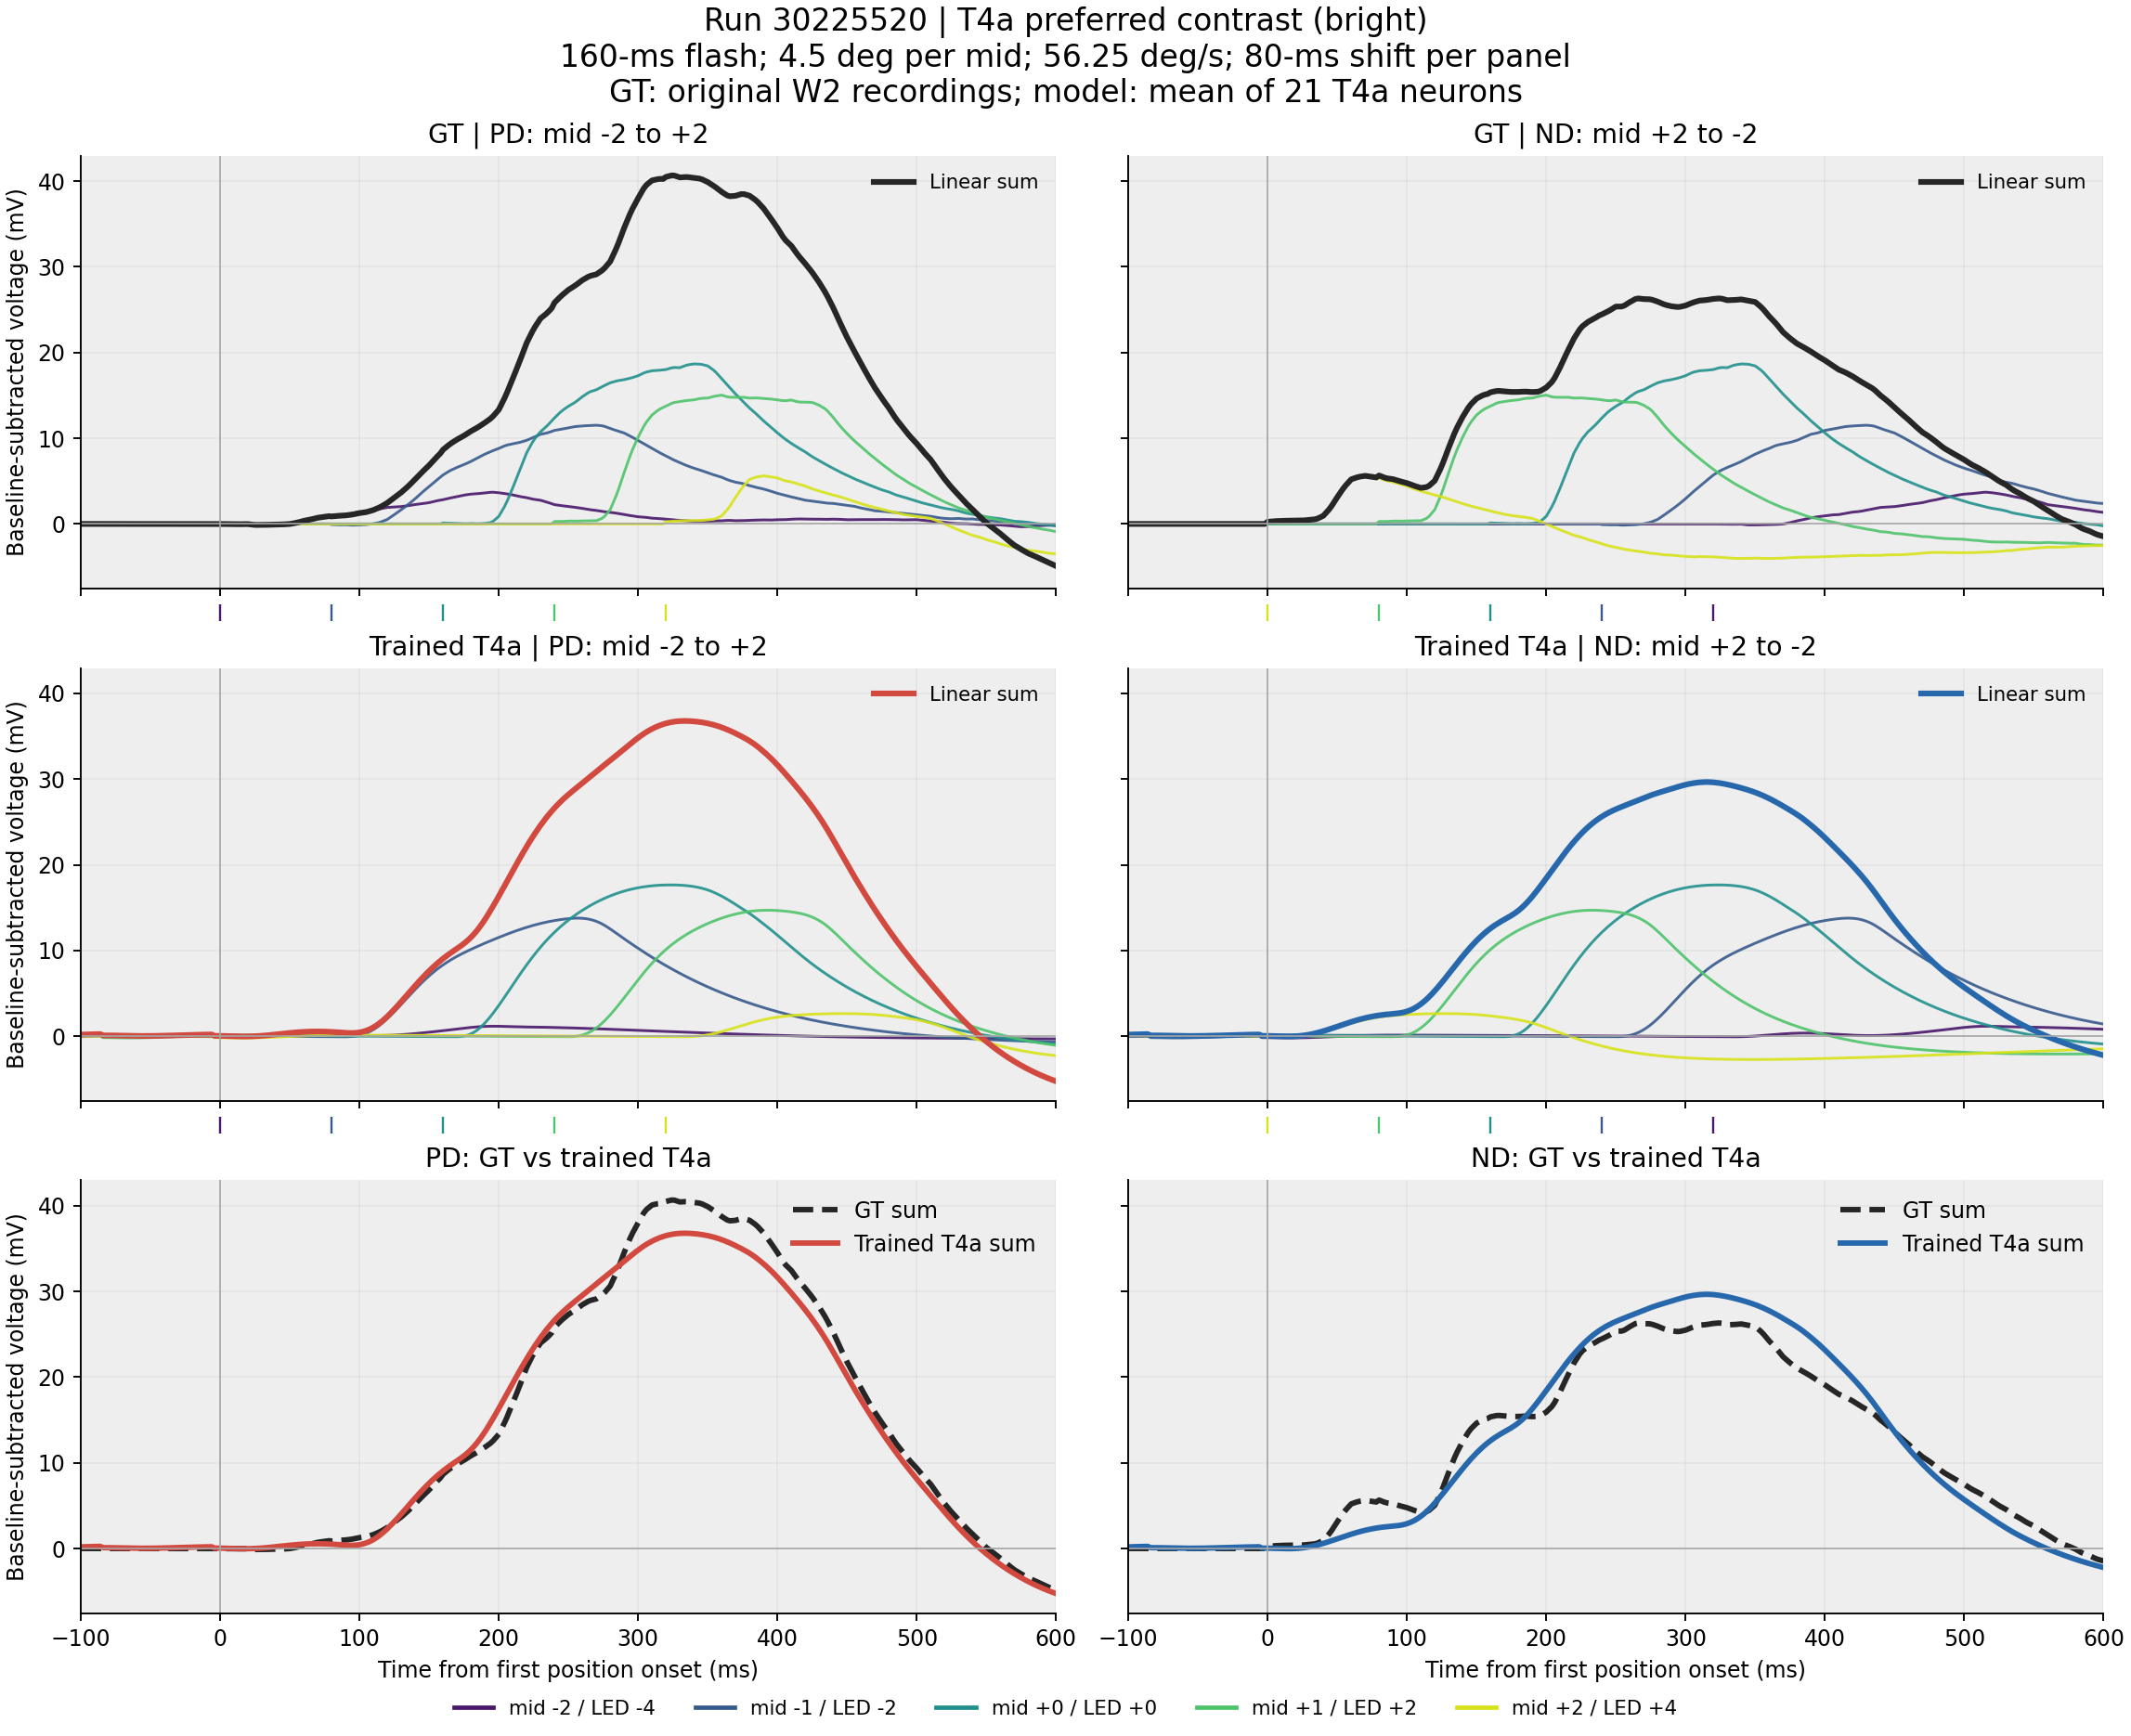

The data file committed next to this chart (first rows):
source, direction, component, mid, raw_led_position, delay_ms, time_ms, delta_voltage_mv
GT, PD, position, -2.0, -4.0, 0.0, -100.0, 0.0
GT, PD, position, -2.0, -4.0, 0.0, -98.0, 0.0
GT, PD, position, -2.0, -4.0, 0.0, -96.0, 0.0
GT, PD, position, -2.0, -4.0, 0.0, -94.0, 0.0
GT, PD, position, -2.0, -4.0, 0.0, -92.0, 0.0
GT, PD, position, -2.0, -4.0, 0.0, -90.0, 0.0
GT, PD, position, -2.0, -4.0, 0.0, -88.0, 0.0
GT, PD, position, -2.0, -4.0, 0.0, -86.0, 0.0
GT, PD, position, -2.0, -4.0, 0.0, -84.0, 0.0
GT, PD, position, -2.0, -4.0, 0.0, -82.0, 0.0
GT, PD, position, -2.0, -4.0, 0.0, -80.0, 0.0
GT, PD, position, -2.0, -4.0, 0.0, -78.0, 0.0
GT, PD, position, -2.0, -4.0, 0.0, -76.0, 0.0
GT, PD, position, -2.0, -4.0, 0.0, -74.0, 0.0
GT, PD, position, -2.0, -4.0, 0.0, -72.0, 0.0
GT, PD, position, -2.0, -4.0, 0.0, -70.0, 0.0
GT, PD, position, -2.0, -4.0, 0.0, -68.0, 0.0
GT, PD, position, -2.0, -4.0, 0.0, -66.0, 0.0
GT, PD, position, -2.0, -4.0, 0.0, -64.0, 0.0
GT, PD, position, -2.0, -4.0, 0.0, -62.0, 0.0
GT, PD, position, -2.0, -4.0, 0.0, -60.0, 0.0
GT, PD, position, -2.0, -4.0, 0.0, -58.0, 0.0
GT, PD, position, -2.0, -4.0, 0.0, -56.0, 0.0
GT, PD, position, -2.0, -4.0, 0.0, -54.0, 0.0
GT, PD, position, -2.0, -4.0, 0.0, -52.0, 0.0
GT, PD, position, -2.0, -4.0, 0.0, -50.0, 0.0
GT, PD, position, -2.0, -4.0, 0.0, -48.0, 0.0
GT, PD, position, -2.0, -4.0, 0.0, -46.0, 0.0
GT, PD, position, -2.0, -4.0, 0.0, -44.0, 0.0
GT, PD, position, -2.0, -4.0, 0.0, -42.0, 0.0
GT, PD, position, -2.0, -4.0, 0.0, -40.0, 0.0
GT, PD, position, -2.0, -4.0, 0.0, -38.0, 0.0
GT, PD, position, -2.0, -4.0, 0.0, -36.0, 0.0
GT, PD, position, -2.0, -4.0, 0.0, -34.0, 0.0
GT, PD, position, -2.0, -4.0, 0.0, -32.0, 0.0
GT, PD, position, -2.0, -4.0, 0.0, -30.0, 0.0
GT, PD, position, -2.0, -4.0, 0.0, -28.0, 0.0
GT, PD, position, -2.0, -4.0, 0.0, -26.0, 0.0
GT, PD, position, -2.0, -4.0, 0.0, -24.0, 0.0
GT, PD, position, -2.0, -4.0, 0.0, -22.0, 0.0
GT, PD, position, -2.0, -4.0, 0.0, -20.0, 0.0
GT, PD, position, -2.0, -4.0, 0.0, -18.0, 0.0
GT, PD, position, -2.0, -4.0, 0.0, -16.0, 0.0
GT, PD, position, -2.0, -4.0, 0.0, -14.0, 0.0
GT, PD, position, -2.0, -4.0, 0.0, -12.0, 0.0
GT, PD, position, -2.0, -4.0, 0.0, -10.0, 0.0
GT, PD, position, -2.0, -4.0, 0.0, -8.0, 0.0
GT, PD, position, -2.0, -4.0, 0.0, -6.0, 0.0
GT, PD, position, -2.0, -4.0, 0.0, -4.0, 0.0
GT, PD, position, -2.0, -4.0, 0.0, -2.0, 0.0
GT, PD, position, -2.0, -4.0, 0.0, 0.0, -0.005307
GT, PD, position, -2.0, -4.0, 0.0, 2.0, -0.01048
GT, PD, position, -2.0, -4.0, 0.0, 4.0, -0.01565
GT, PD, position, -2.0, -4.0, 0.0, 6.0, -0.01982
GT, PD, position, -2.0, -4.0, 0.0, 8.0, -0.02298
GT, PD, position, -2.0, -4.0, 0.0, 10.0, -0.02615
GT, PD, position, -2.0, -4.0, 0.0, 12.0, -0.02883
GT, PD, position, -2.0, -4.0, 0.0, 14.0, -0.03152
GT, PD, position, -2.0, -4.0, 0.0, 16.0, -0.03013
GT, PD, position, -2.0, -4.0, 0.0, 18.0, -0.02469
... 8,364 more rows
